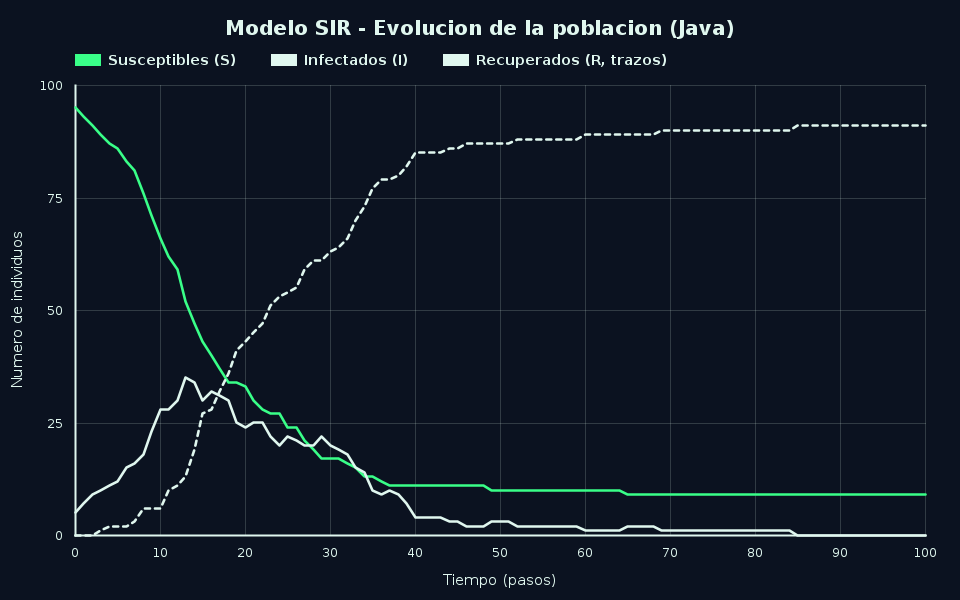

The data file committed next to this chart (first rows):
tiempo, susceptibles, infectados, recuperados
0, 95, 5, 0
1, 93, 7, 0
2, 91, 9, 0
3, 89, 10, 1
4, 87, 11, 2
5, 86, 12, 2
6, 83, 15, 2
7, 81, 16, 3
8, 76, 18, 6
9, 71, 23, 6
10, 66, 28, 6
11, 62, 28, 10
12, 59, 30, 11
13, 52, 35, 13
14, 47, 34, 19
15, 43, 30, 27
16, 40, 32, 28
17, 37, 31, 32
18, 34, 30, 36
19, 34, 25, 41
20, 33, 24, 43
21, 30, 25, 45
22, 28, 25, 47
23, 27, 22, 51
24, 27, 20, 53
25, 24, 22, 54
26, 24, 21, 55
27, 21, 20, 59
28, 19, 20, 61
29, 17, 22, 61
30, 17, 20, 63
31, 17, 19, 64
32, 16, 18, 66
33, 15, 15, 70
34, 13, 14, 73
35, 13, 10, 77
36, 12, 9, 79
37, 11, 10, 79
38, 11, 9, 80
39, 11, 7, 82
40, 11, 4, 85
41, 11, 4, 85
42, 11, 4, 85
43, 11, 4, 85
44, 11, 3, 86
45, 11, 3, 86
46, 11, 2, 87
47, 11, 2, 87
48, 11, 2, 87
49, 10, 3, 87
50, 10, 3, 87
51, 10, 3, 87
52, 10, 2, 88
53, 10, 2, 88
54, 10, 2, 88
55, 10, 2, 88
56, 10, 2, 88
57, 10, 2, 88
58, 10, 2, 88
59, 10, 2, 88
... 41 more rows
